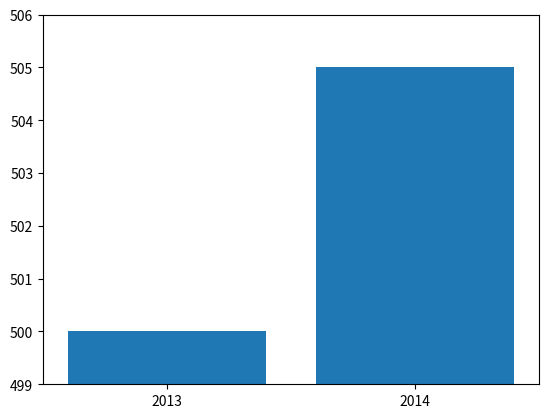

Source code (Python):
from matplotlib import pyplot as plt

mention=[500,505]
years=[2013,2014]

plt.bar(years,mention,0.8)
plt.xticks(years)

plt.axis([2012.5,2014.5,499,506])
#plt.ticklabel_format(useOffset=False)
plt.show()
